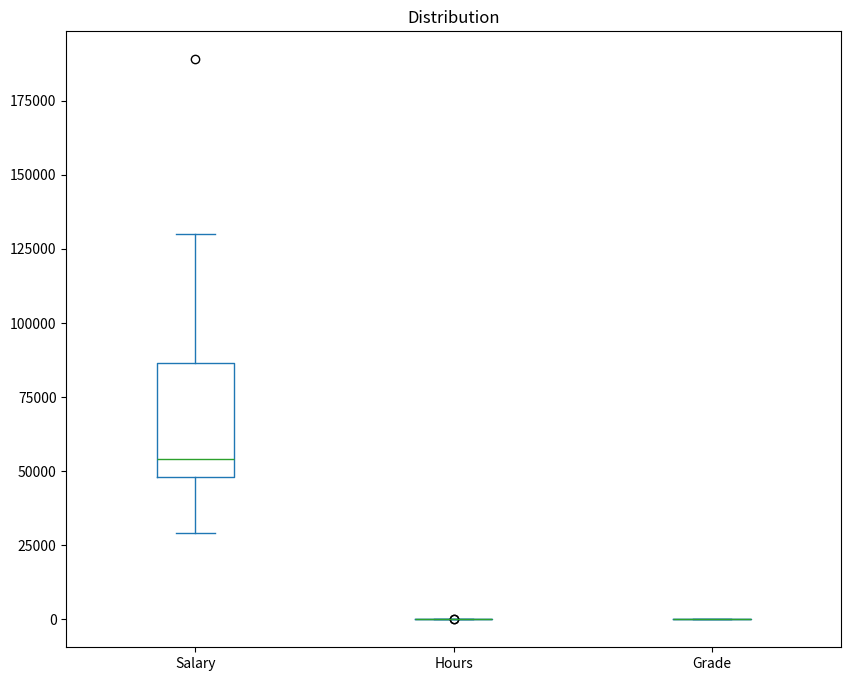

The matplotlib source for this figure: (Note: this script raises an exception after producing the figure.)
import pandas as pd
from matplotlib import pyplot as plt

df = pd.DataFrame(
  {
    'Name': ['Dan', 'Joann', 'Pedro', 'Rosie', 'Ethan', 'Vicky', 'Frederic', 'Jimmie', 'Rhonda', 'Giovanni', 'Francesca', 'Rajab', 'Naiyana', 'Kian', 'Jenny'],
    'Salary':[50000, 54000, 50000, 189000, 55000, 40000, 59000, 42000, 47000, 78000, 119000, 95000, 49000, 29000, 130000],
    'Hours':[41, 40, 36, 17, 35, 39, 40, 45, 41, 35, 30, 33, 38, 47, 24],
    'Grade':[50, 50, 46, 95, 50, 5, 57, 42, 26, 72, 78, 60, 40, 17, 85]
  })

print(df[['Name', 'Salary', 'Hours', 'Grade']])

# Cria um gráfico de caixa/box plot.
df.plot(kind='box', title='Distribution', figsize = (10,8))
plt.savefig('../images/plot-03.png', format='png')
plt.show()
